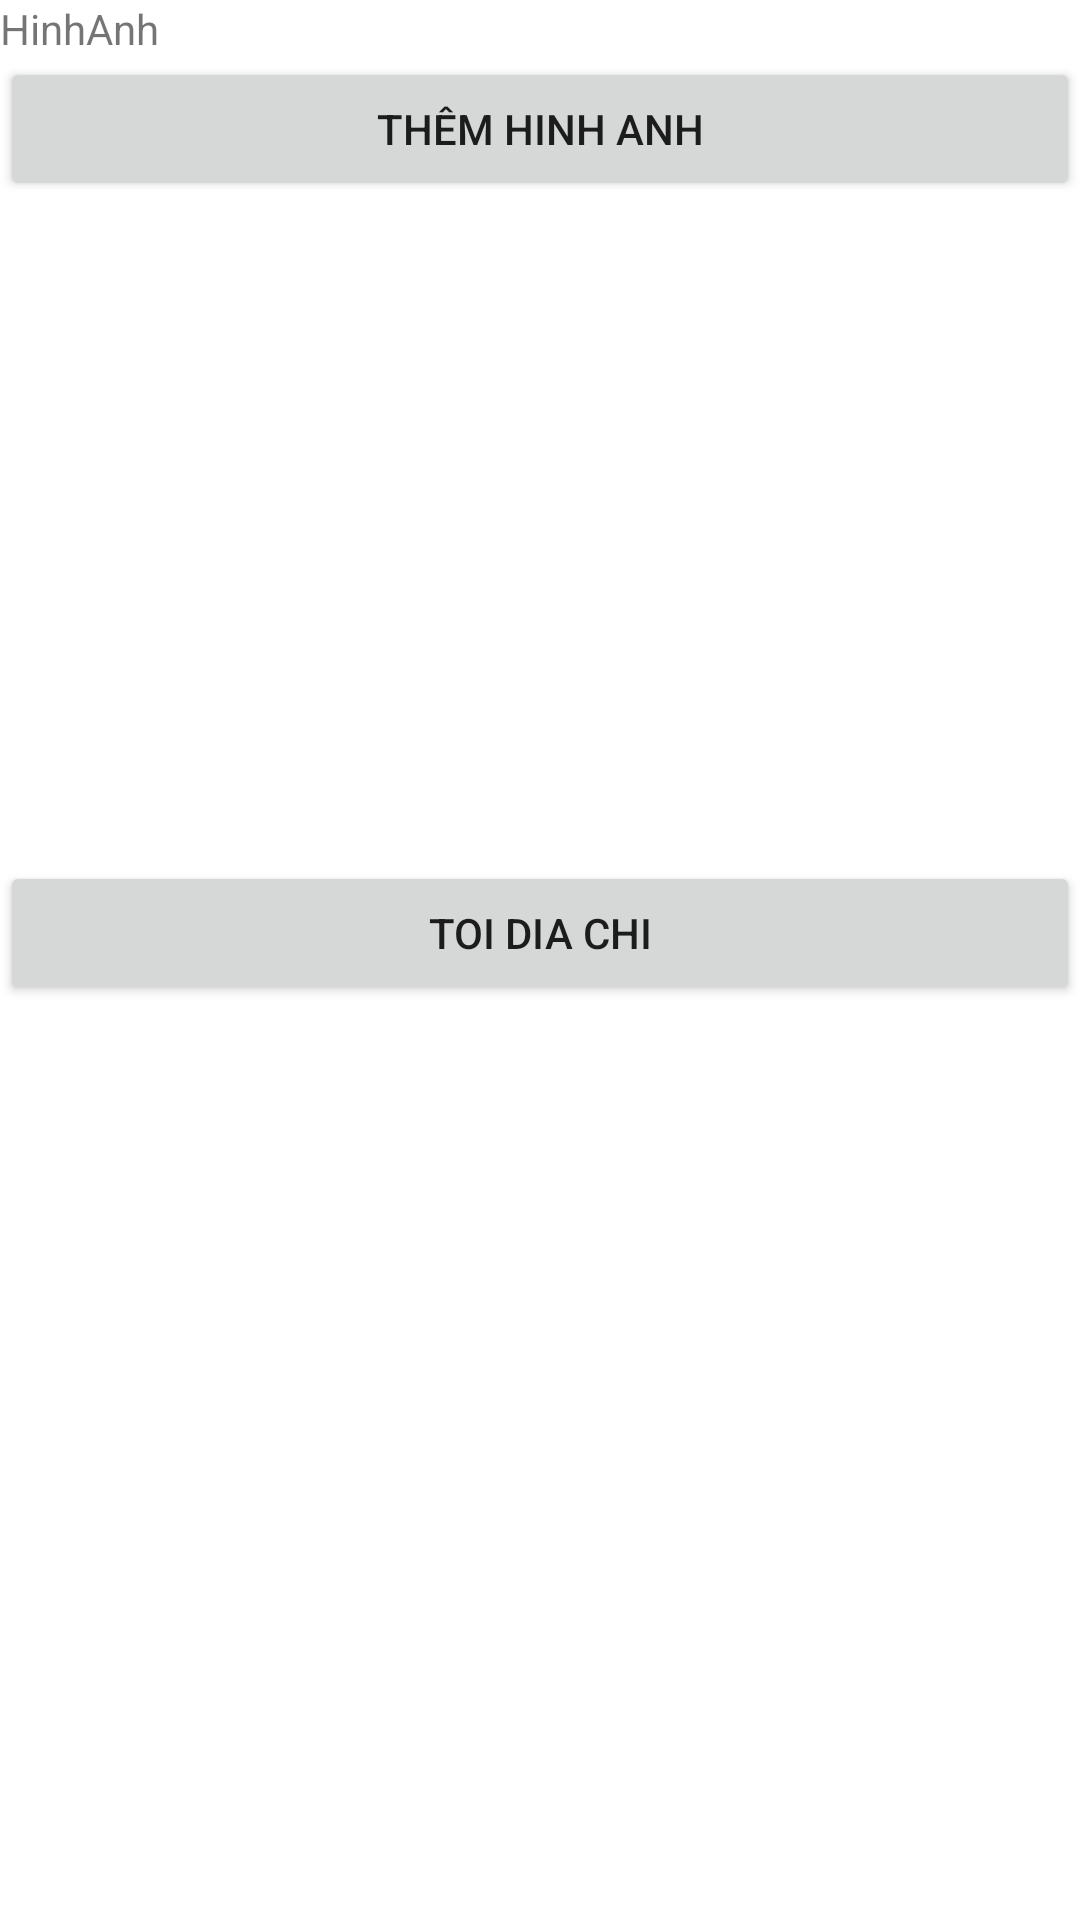

This screen was rendered from an Android layout file. Write that file and the resources it references.
<!-- AndroidManifest.xml: application theme Theme.YoKaFo -->
<!-- res/layout/fragment_dang_mat_hang_hinh_anh.xml -->
<?xml version="1.0" encoding="utf-8"?>
<LinearLayout xmlns:android="http://schemas.android.com/apk/res/android"
    android:layout_width="match_parent"
    android:layout_height="match_parent"
    android:orientation="vertical">

    <TextView
        android:id="@+id/tv"
        android:layout_width="match_parent"
        android:layout_height="wrap_content"
        android:text="HinhAnh" />

    <Button
        android:id="@+id/btnThemAnh"
        android:layout_width="match_parent"
        android:layout_height="wrap_content"
        android:text="thêm hinh anh" />

    <androidx.recyclerview.widget.RecyclerView
        android:id="@+id/rvHinhAnh"
        android:layout_width="match_parent"
        android:layout_height="220dp" />

    <Button
        android:id="@+id/btnToiDiaChi"
        android:layout_width="match_parent"
        android:layout_height="wrap_content"
        android:text="toi dia chi" />
</LinearLayout>
<!-- resources referenced by this layout -->
<resources>
  <style name="Theme.YoKaFo" parent="Theme.MaterialComponents.DayNight.DarkActionBar">
          
          <item name="colorPrimary">@color/purple_500</item>
          <item name="colorPrimaryVariant">@color/purple_700</item>
          <item name="colorOnPrimary">@color/white</item>
          
          <item name="colorSecondary">@color/teal_200</item>
          <item name="colorSecondaryVariant">@color/teal_700</item>
          <item name="colorOnSecondary">@color/black</item>
          
          <item name="android:statusBarColor" tools:targetApi="l">?attr/colorPrimaryVariant</item>
          
      </style>
  <!-- not gathered from this repository: default colours our renderer supplied (Android Studio template values) -->
  <color name="purple_500">#FF6200EE</color>
  <color name="purple_700">#FF3700B3</color>
  <color name="teal_200">#FF03DAC5</color>
  <color name="teal_700">#FF018786</color>
  <color name="black">#FF000000</color>
  <color name="white">#FFFFFFFF</color>
</resources>
